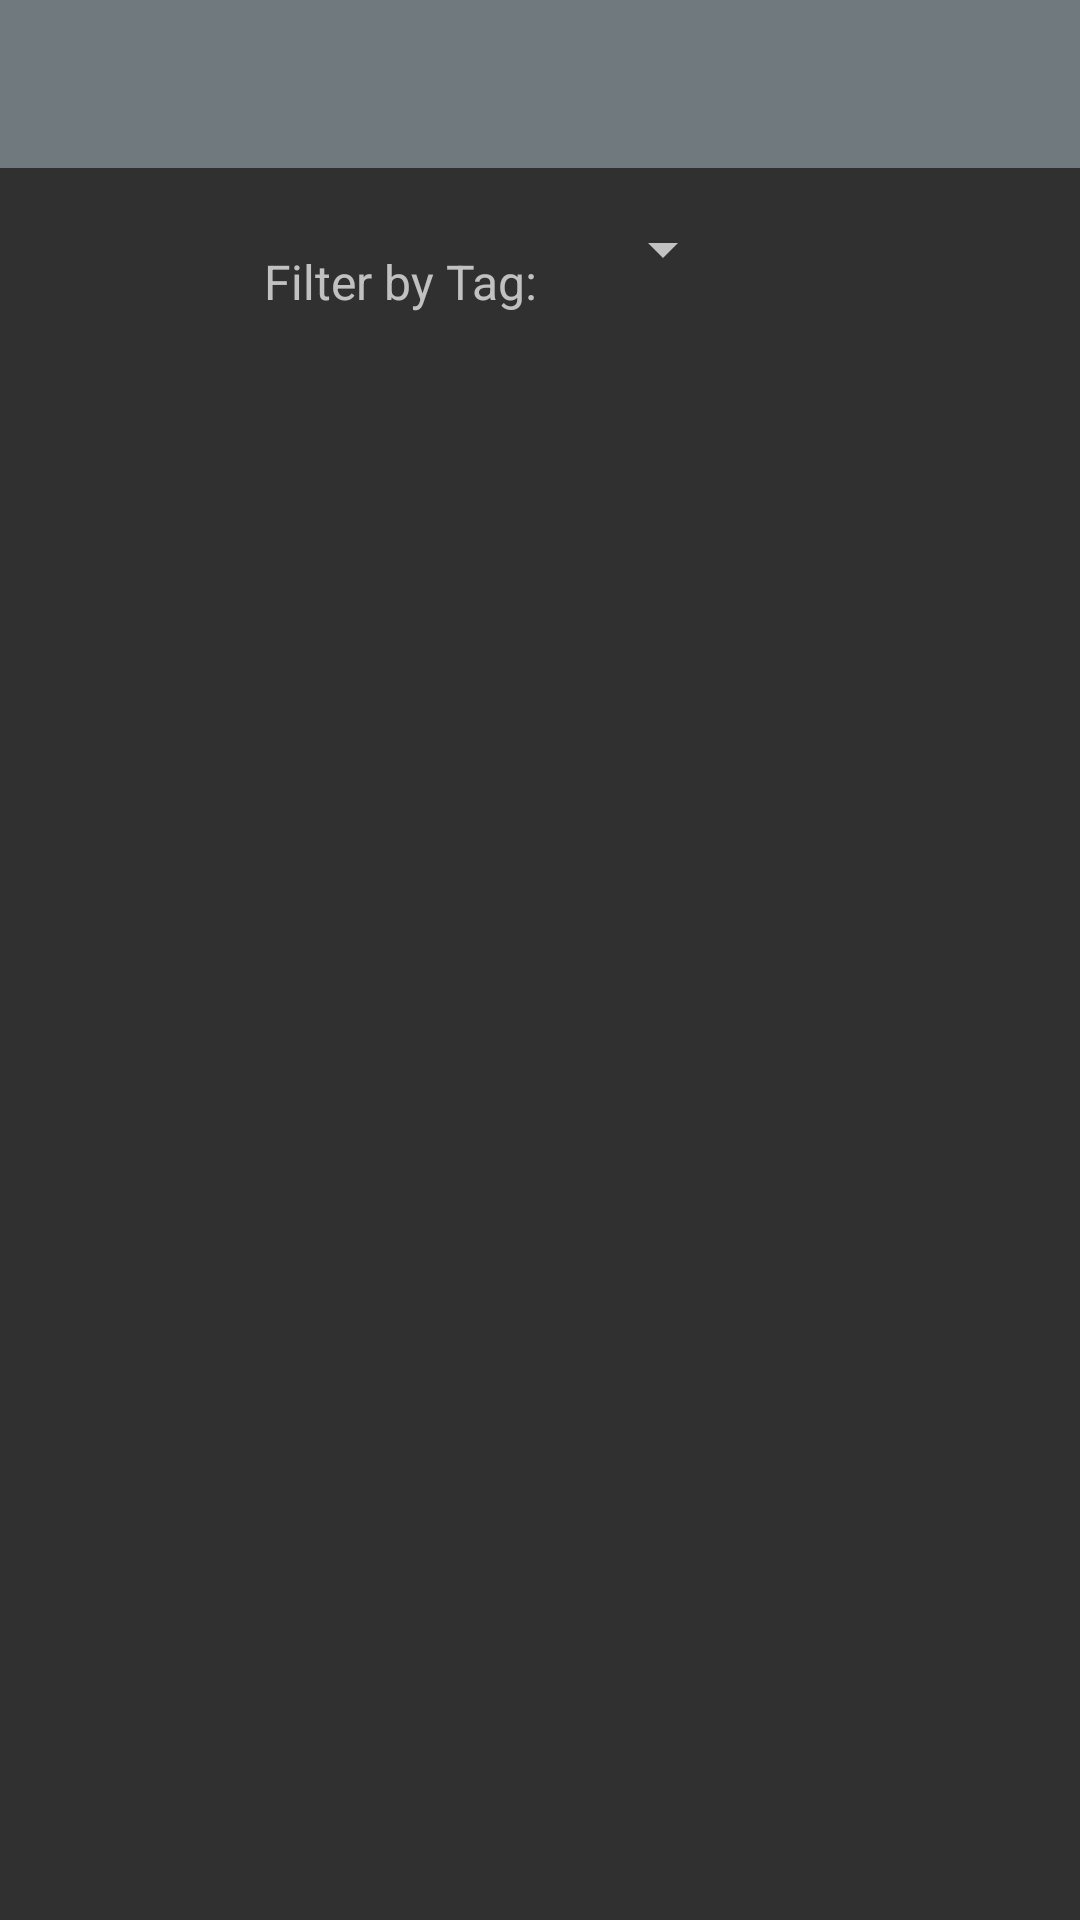

The Android layout XML behind this screen, and the referenced resources:
<!-- AndroidManifest.xml: application theme Theme.AppCompat.NoActionBar -->
<!-- res/layout/drawer_layout_product_backlog.xml -->
<?xml version="1.0" encoding="utf-8"?>
<androidx.drawerlayout.widget.DrawerLayout xmlns:android="http://schemas.android.com/apk/res/android"
    xmlns:app="http://schemas.android.com/apk/res-auto"
    xmlns:tools="http://schemas.android.com/tools"
    android:id="@+id/drawer_layout_product_backlog"
    android:layout_width="match_parent"
    android:layout_height="match_parent"
    tools:openDrawer="start">

    <include
        layout="@layout/toolbar_product_backlog"
        android:layout_width="wrap_content"
        android:layout_height="wrap_content" />

    <com.google.android.material.navigation.NavigationView
        android:id="@+id/navView_product_backlog"
        android:layout_width="match_parent"
        android:layout_height="match_parent"
        android:layout_gravity="start"
        android:background="@color/monochrome"
        app:itemIconTint="@color/white"
        app:itemTextColor="@color/white"
        app:menu="@menu/navi_drawer" />
</androidx.drawerlayout.widget.DrawerLayout>
<!-- res/layout/toolbar_product_backlog.xml (included above) -->
<?xml version="1.0" encoding="utf-8"?>
<androidx.constraintlayout.widget.ConstraintLayout xmlns:android="http://schemas.android.com/apk/res/android"
    android:layout_width="match_parent"
    android:layout_height="match_parent"
    xmlns:app="http://schemas.android.com/apk/res-auto">

    <include
        layout="@layout/product_backlog"
        android:layout_width="match_parent"
        android:layout_height="match_parent" />

    <androidx.appcompat.widget.Toolbar
        android:id="@+id/toolbar_productbacklog"
        android:layout_width="match_parent"
        android:layout_height="wrap_content"
        android:background="@color/grey"
        android:minHeight="?attr/actionBarSize"
        android:theme="?attr/actionBarTheme"
        app:layout_constraintTop_toTopOf="parent" />
</androidx.constraintlayout.widget.ConstraintLayout>
<!-- res/layout/product_backlog.xml (included above) -->
<?xml version="1.0" encoding="utf-8"?>
<androidx.constraintlayout.widget.ConstraintLayout xmlns:android="http://schemas.android.com/apk/res/android"
    xmlns:app="http://schemas.android.com/apk/res-auto"
    xmlns:tools="http://schemas.android.com/tools"
    android:layout_width="match_parent"
    android:layout_height="match_parent"
    tools:context=".ProductBacklog">

    <TextView
        android:id="@+id/productBacklog"
        android:layout_width="wrap_content"
        android:layout_height="wrap_content"
        android:layout_marginStart="36dp"
        android:layout_marginTop="28dp"
        android:text="Product Backlog"
        android:textSize="20sp"
        app:layout_constraintHorizontal_bias="0.12"
        app:layout_constraintStart_toStartOf="parent"
        app:layout_constraintTop_toTopOf="parent" />



    <androidx.recyclerview.widget.RecyclerView
        android:id="@+id/task_recycler_view"
        android:layout_width="310dp"
        android:layout_height="550dp"
        android:layout_marginTop="16dp"
        app:layout_constraintEnd_toEndOf="parent"
        app:layout_constraintHorizontal_bias="0.495"
        app:layout_constraintStart_toStartOf="parent"
        app:layout_constraintTop_toBottomOf="@+id/textView2" />

    <TextView
        android:id="@+id/textView2"
        android:layout_width="93dp"
        android:layout_height="25dp"
        android:layout_marginStart="88dp"
        android:layout_marginTop="28dp"
        android:text="Filter by Tag: "
        android:textSize="16sp"
        app:layout_constraintStart_toStartOf="parent"
        app:layout_constraintTop_toBottomOf="@+id/productBacklog" />

    <Spinner
        android:id="@+id/filterTagSpinner"
        android:layout_width="wrap_content"
        android:layout_height="wrap_content"
        android:layout_marginStart="16dp"
        android:layout_marginTop="16dp"
        app:layout_constraintStart_toEndOf="@+id/textView2"
        app:layout_constraintTop_toBottomOf="@+id/productBacklog" />

</androidx.constraintlayout.widget.ConstraintLayout>
<!-- resources referenced by this layout -->
<resources>
  <color name="grey">#FF707a7e</color>
  <color name="monochrome">#FF495054</color>
  <color name="white">#FFFFFFFF</color>
</resources>
